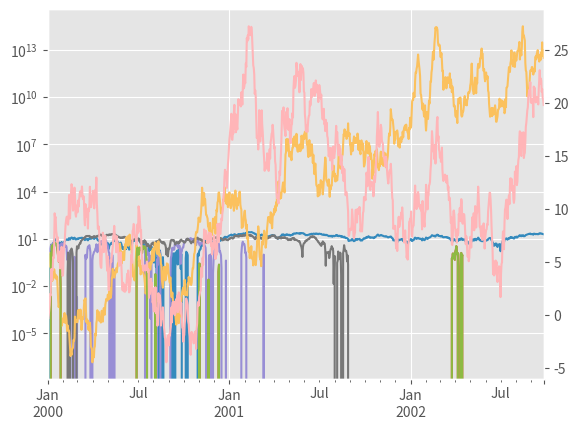
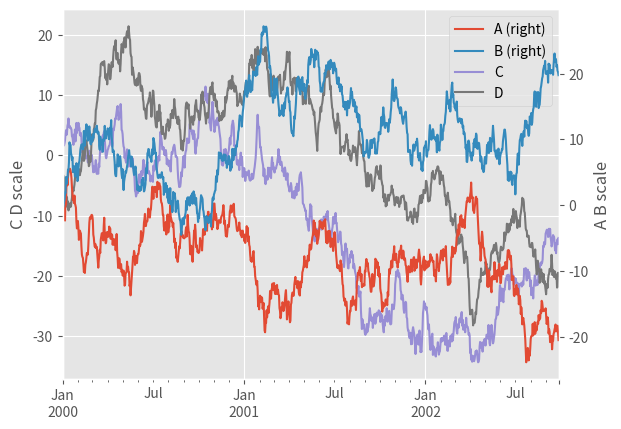
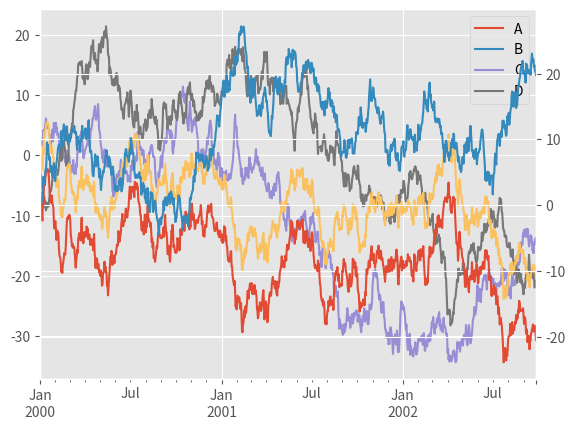
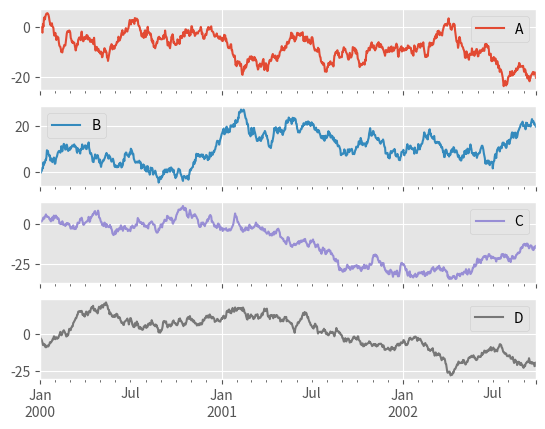
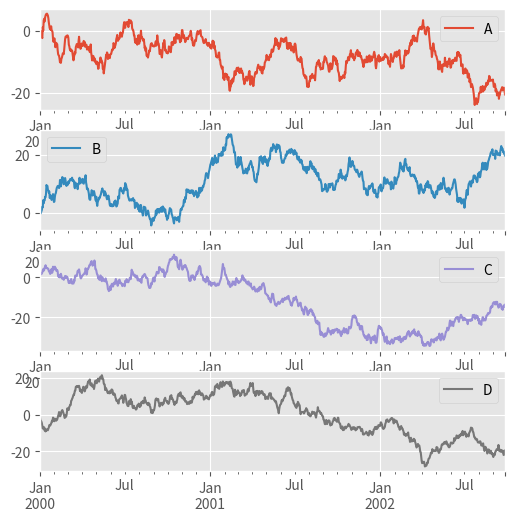

These figures' Python source, in order:
# coding=utf-8
"""大多数绘图方法都有一组关键字参数来控制返回图形的布局和格式"""
import matplotlib
import matplotlib.pyplot as plt
import numpy as np
import pandas as pd

matplotlib.style.use('ggplot')

# 控制图例: legend=False
ts = pd.Series(np.random.randn(1000), index=pd.date_range('1/1/2000', periods=1000))
df = pd.DataFrame(np.random.randn(1000, 4), index=ts.index, columns=list('ABCD'))
df = df.cumsum()
df.plot(legend=False)

# scales刻度尺寸: 将x或y log化
ts = np.exp(ts.cumsum())
ts.plot(logy=True)  # 还有logx, loglog

# 两个y轴
df.A.plot()
df.B.plot(secondary_y=True)
plt.show()
# # 为两个y轴添加标签
ax = df.plot(secondary_y=['A', 'B'])
ax.set_ylabel('C D scale')
ax.right_ax.set_ylabel('A B scale')
plt.show()
# # # ax.right_ax.set_ylabel('A B scale')这个操作会默认AB图例有个right, 可以设置参数去掉
df.plot(secondary_y=['A', 'B'], mark_right=False)
plt.show()

# 调整刻度分辨率
df.A.plot(x_compat=True)
plt.show()

# 子图
df.plot(subplots=True)
# # layout参数:设置子图几行几列, sharex: 是否共享x
df.plot(subplots=True, layout=(4, 1), figsize=(6, 6), sharex=False)
